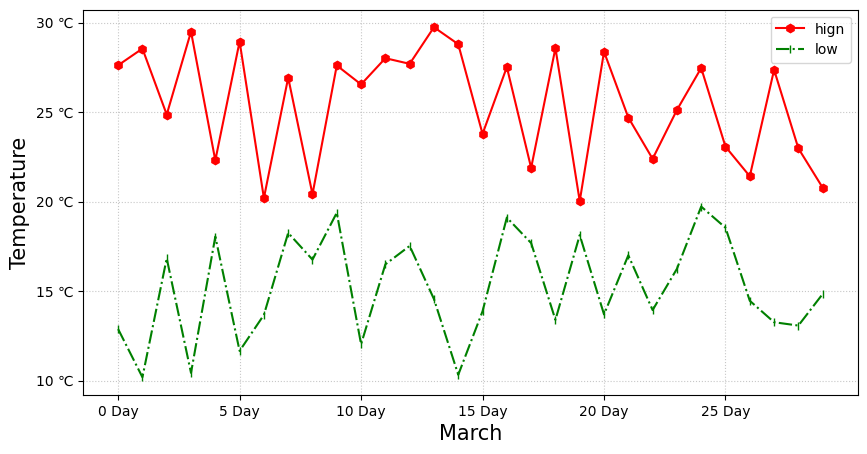

This chart was generated by the following Python code:
import random

import matplotlib as mpl
import numpy as np
import matplotlib.pyplot as plt

"""
基础画图
"""
plt.rcParams['font.family'] = ['SimHei']
plt.figure(figsize=(10, 5), dpi=100)

x = range(30)
xt = [f"{i} Day" for i in x]
yd1 = [random.uniform(20, 30) for i in x]
yd2 = [random.uniform(10, 20) for i in x]

y = range(40)
yt = [f"{i} ℃" for i in y]

plt.xlabel("March", fontsize=15)
plt.ylabel("Temperature", fontsize=15)
plt.xticks(x[::5], xt[::5])
plt.yticks(y[::5], yt[::5])

plt.plot(x, yd1,'rh-', label="hign")
plt.plot(x, yd2,'g|-.', label="low")

# 添加图例 loc指定图例的位置
plt.legend(loc='best')

# 添加网格线 linestyle线型 alpha透明度
plt.grid(True, linestyle=':', alpha=0.7)

plt.show()
